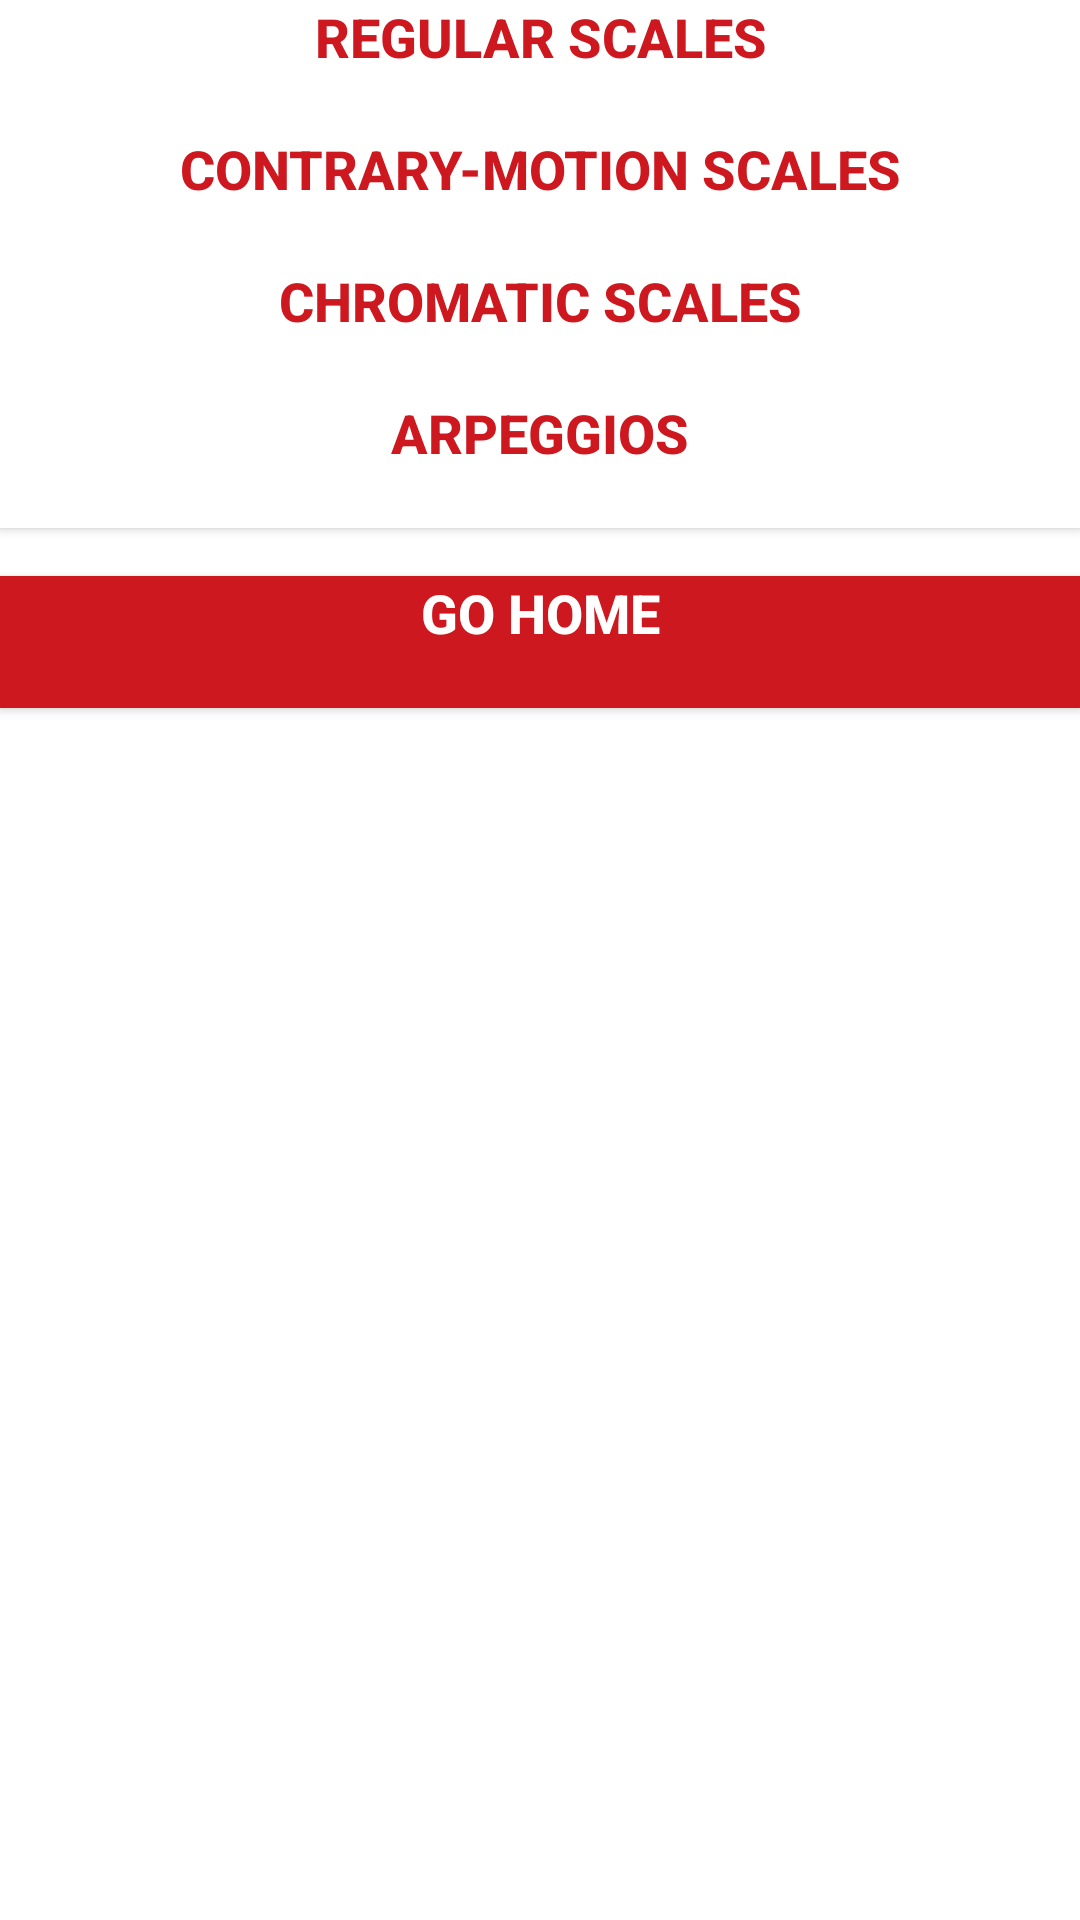

This screen was rendered from an Android layout file. Write that file and the resources it references.
<!-- AndroidManifest.xml: application theme AppTheme -->
<!-- res/layout/activity_grade3.xml -->
<?xml version="1.0" encoding="utf-8"?>
<android.support.constraint.ConstraintLayout xmlns:android="http://schemas.android.com/apk/res/android"
    xmlns:app="http://schemas.android.com/apk/res-auto"
    xmlns:tools="http://schemas.android.com/tools"
    android:layout_width="match_parent"
    android:layout_height="match_parent"
    android:background="@color/colorPrimary"
    tools:context=".Grade3Activity">

    <Button
        android:id="@+id/goHomeButton"
        android:layout_width="0dp"
        android:layout_height="44dp"
        android:layout_marginTop="16dp"
        android:background="@color/colorAccent"
        android:onClick="goHome"
        android:paddingLeft="4dp"
        android:paddingRight="4dp"
        android:text="@string/go_home"
        android:textAlignment="center"
        android:textColor="@color/colorPrimary"
        android:textSize="18sp"
        android:textStyle="bold"
        app:layout_constraintEnd_toEndOf="parent"
        app:layout_constraintHorizontal_bias="0.0"
        app:layout_constraintStart_toStartOf="parent"
        app:layout_constraintTop_toBottomOf="@+id/arpeggiosButton"
        android:gravity="center_horizontal" />

    <Button
        android:id="@+id/regularScalesButton"
        android:layout_width="0dp"
        android:layout_height="44dp"
        android:background="@color/colorPrimary"
        android:onClick="regularScales"
        android:paddingLeft="4dp"
        android:paddingRight="4dp"
        android:text="@string/regular_scales"
        android:textAlignment="center"
        android:textColor="@color/colorAccent"
        android:textSize="18sp"
        android:textStyle="bold"
        app:layout_constraintEnd_toEndOf="parent"
        app:layout_constraintHorizontal_bias="0.0"
        app:layout_constraintStart_toStartOf="parent"
        app:layout_constraintTop_toTopOf="parent"
        android:gravity="center_horizontal" />

    <Button
        android:id="@+id/contraryMotionScalesButton"
        android:layout_width="0dp"
        android:layout_height="44dp"
        android:background="@color/colorPrimary"
        android:onClick="contraryMotionScales"
        android:paddingLeft="4dp"
        android:paddingRight="4dp"
        android:text="@string/contrary_motion_scales"
        android:textAlignment="center"
        android:textColor="@color/colorAccent"
        android:textSize="18sp"
        android:textStyle="bold"
        app:layout_constraintEnd_toEndOf="parent"
        app:layout_constraintHorizontal_bias="1.0"
        app:layout_constraintStart_toStartOf="parent"
        app:layout_constraintTop_toBottomOf="@+id/regularScalesButton"
        android:gravity="center_horizontal" />

    <Button
        android:id="@+id/chromaticScalesButton"
        android:layout_width="0dp"
        android:layout_height="44dp"
        android:background="@color/colorPrimary"
        android:onClick="chromaticScales"
        android:paddingLeft="4dp"
        android:paddingRight="4dp"
        android:text="@string/chromatic_scales"
        android:textAlignment="center"
        android:textColor="@color/colorAccent"
        android:textSize="18sp"
        android:textStyle="bold"
        app:layout_constraintEnd_toEndOf="parent"
        app:layout_constraintHorizontal_bias="0.0"
        app:layout_constraintStart_toStartOf="parent"
        app:layout_constraintTop_toBottomOf="@+id/contraryMotionScalesButton"
        android:gravity="center_horizontal" />

    <Button
        android:id="@+id/arpeggiosButton"
        android:layout_width="0dp"
        android:layout_height="44dp"
        android:background="@color/colorPrimary"
        android:onClick="arpeggios"
        android:paddingLeft="4dp"
        android:paddingRight="4dp"
        android:text="@string/arpeggios"
        android:textAlignment="center"
        android:textColor="@color/colorAccent"
        android:textSize="18sp"
        android:textStyle="bold"
        app:layout_constraintEnd_toEndOf="parent"
        app:layout_constraintHorizontal_bias="0.0"
        app:layout_constraintStart_toStartOf="parent"
        app:layout_constraintTop_toBottomOf="@+id/chromaticScalesButton"
        android:gravity="center_horizontal" />

</android.support.constraint.ConstraintLayout>
<!-- resources referenced by this layout -->
<resources>
  <color name="colorAccent">#CD181F</color>
  <color name="colorPrimary">#FFFFFF</color>
  <string name="arpeggios">Arpeggios</string>
  <string name="chromatic_scales">Chromatic Scales</string>
  <string name="contrary_motion_scales">Contrary-Motion Scales</string>
  <string name="go_home">Go Home</string>
  <string name="regular_scales">Regular Scales</string>
  <style name="AppTheme" parent="Theme.AppCompat.Light.DarkActionBar">
          
          <item name="colorPrimary">@color/colorPrimary</item>
          <item name="colorPrimaryDark">@color/colorPrimaryDark</item>
          <item name="colorAccent">@color/colorAccent</item>
      </style>
  <color name="colorPrimaryDark">#000000</color>
</resources>
